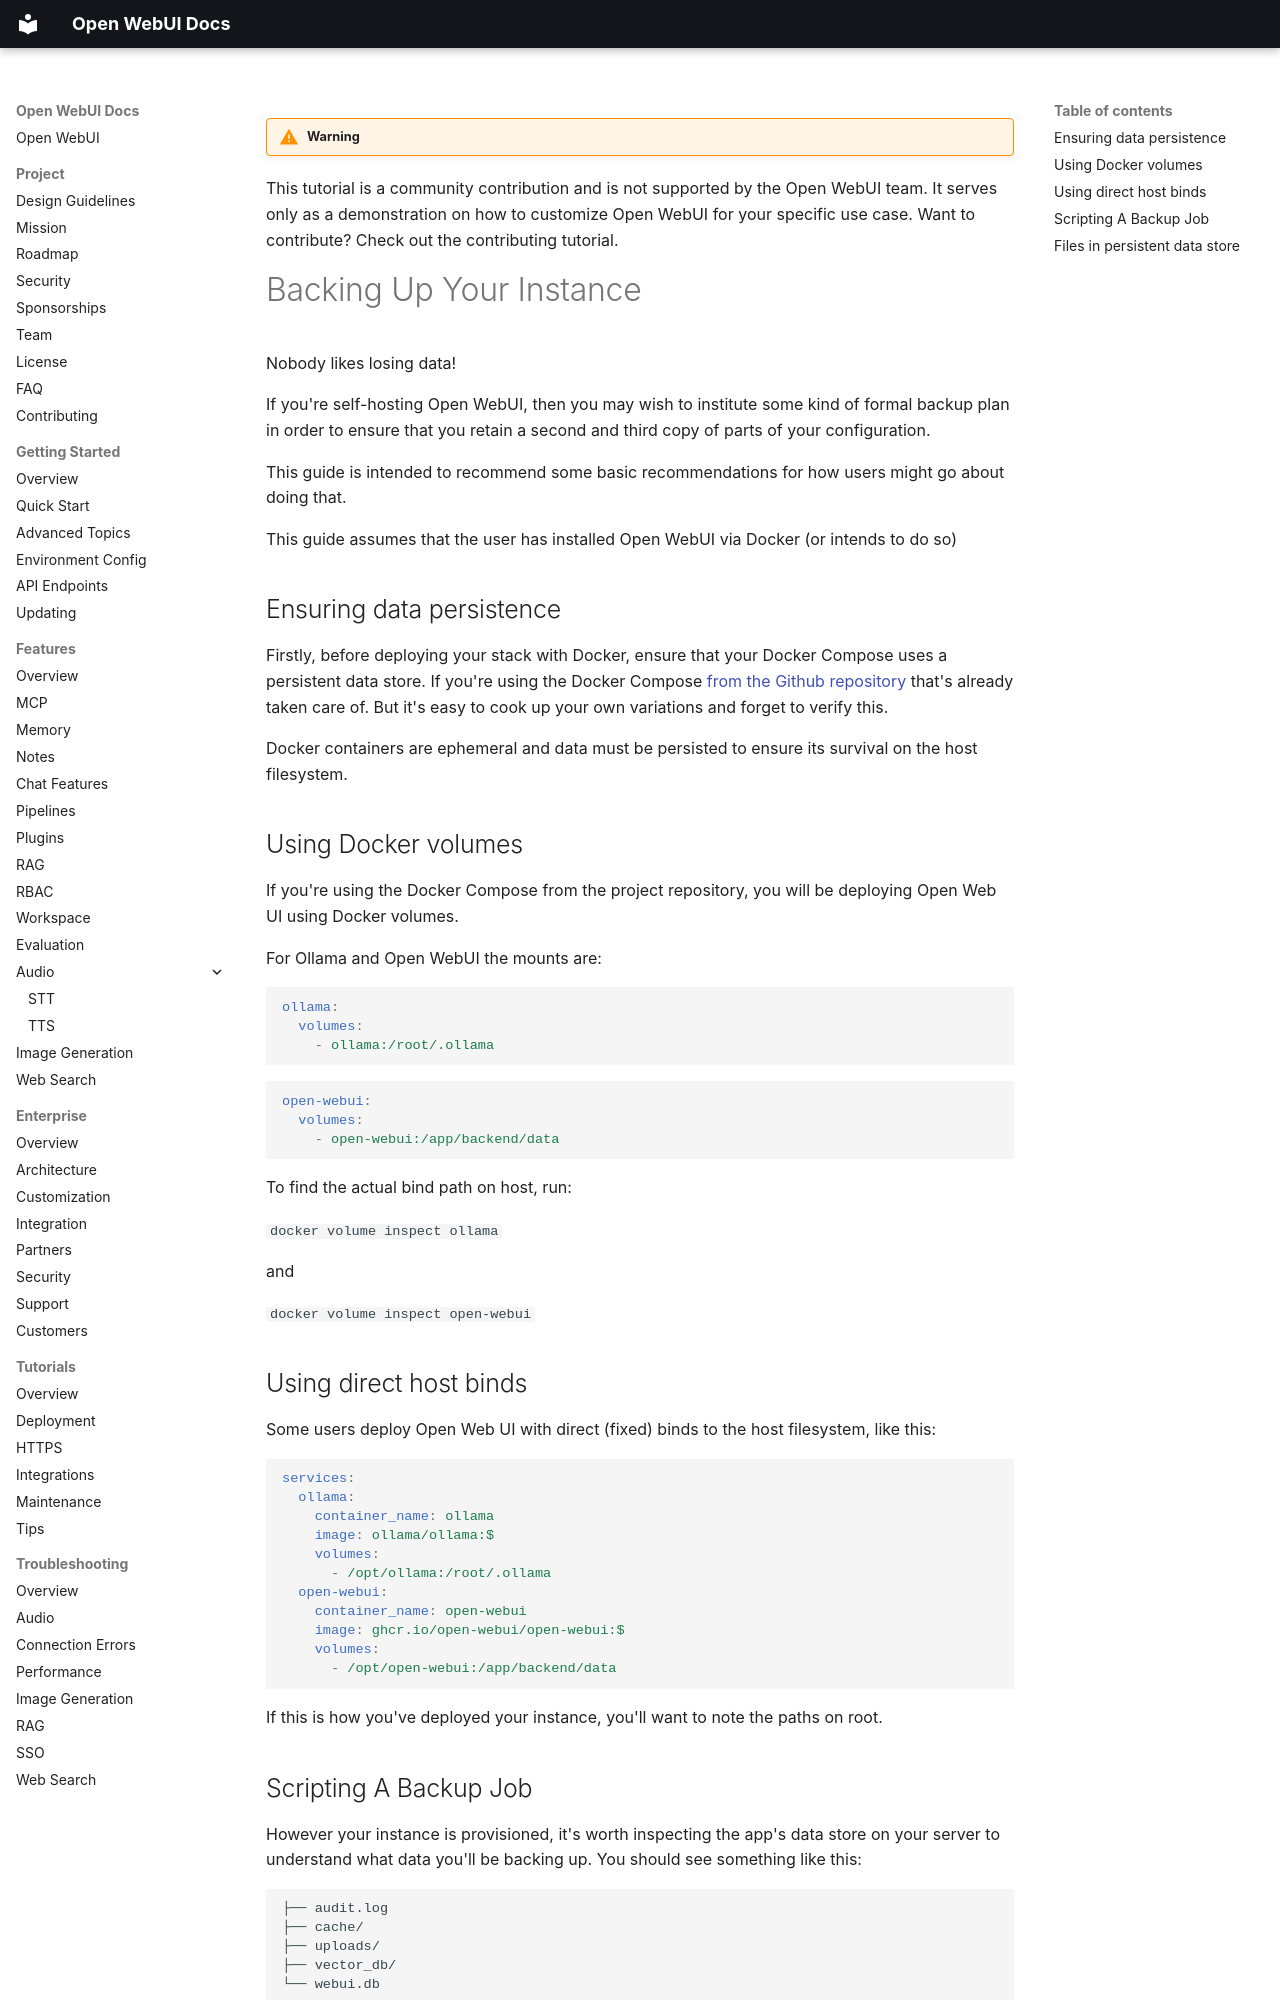

repository: AlexeyGrishin01/openwebui-docs · page: tutorials/maintenance/backups/index.html · generator: mkdocs

!!! warning

This tutorial is a community contribution and is not supported by the Open WebUI team. It serves only as a demonstration on how to customize Open WebUI for your specific use case. Want to contribute? Check out the contributing tutorial.

# Backing Up Your Instance

 Nobody likes losing data!

 If you're self-hosting Open WebUI, then you may wish to institute some kind of formal backup plan in order to ensure that you retain a second and third copy of parts of your configuration.

 This guide is intended to recommend some basic recommendations for how users might go about doing that.

 This guide assumes that the user has installed Open WebUI via Docker (or intends to do so)

## Ensuring data persistence

Firstly, before deploying your stack with Docker, ensure that your Docker Compose uses a persistent data store. If you're using the Docker Compose [from the Github repository](https://github.com/open-webui/open-webui/blob/main/docker-compose.yaml) that's already taken care of. But it's easy to cook up your own variations and forget to verify this.

Docker containers are ephemeral and data must be persisted to ensure its survival on the host filesystem.

## Using Docker volumes

If you're using the Docker Compose from the project repository, you will be deploying Open Web UI using Docker volumes.

For Ollama and Open WebUI the mounts are:

```yaml
ollama:
  volumes:
    - ollama:/root/.ollama
```

```yaml
open-webui:
  volumes:
    - open-webui:/app/backend/data
```

To find the actual bind path on host, run:

`docker volume inspect ollama`

and

`docker volume inspect open-webui`

## Using direct host binds

Some users deploy Open Web UI with direct (fixed) binds to the host filesystem, like this:

```yaml
services:
  ollama:
    container_name: ollama
    image: ollama/ollama:$
    volumes:
      - /opt/ollama:/root/.ollama
  open-webui:
    container_name: open-webui
    image: ghcr.io/open-webui/open-webui:$
    volumes:
      - /opt/open-webui:/app/backend/data
```

If this is how you've deployed your instance, you'll want to note the paths on root.

## Scripting A Backup Job

However your instance is provisioned, it's worth inspecting the app's data store on your server to understand what data you'll be backing up. You should see something like this:

```txt
├── audit.log
├── cache/
├── uploads/
├── vector_db/
└── webui.db
```
